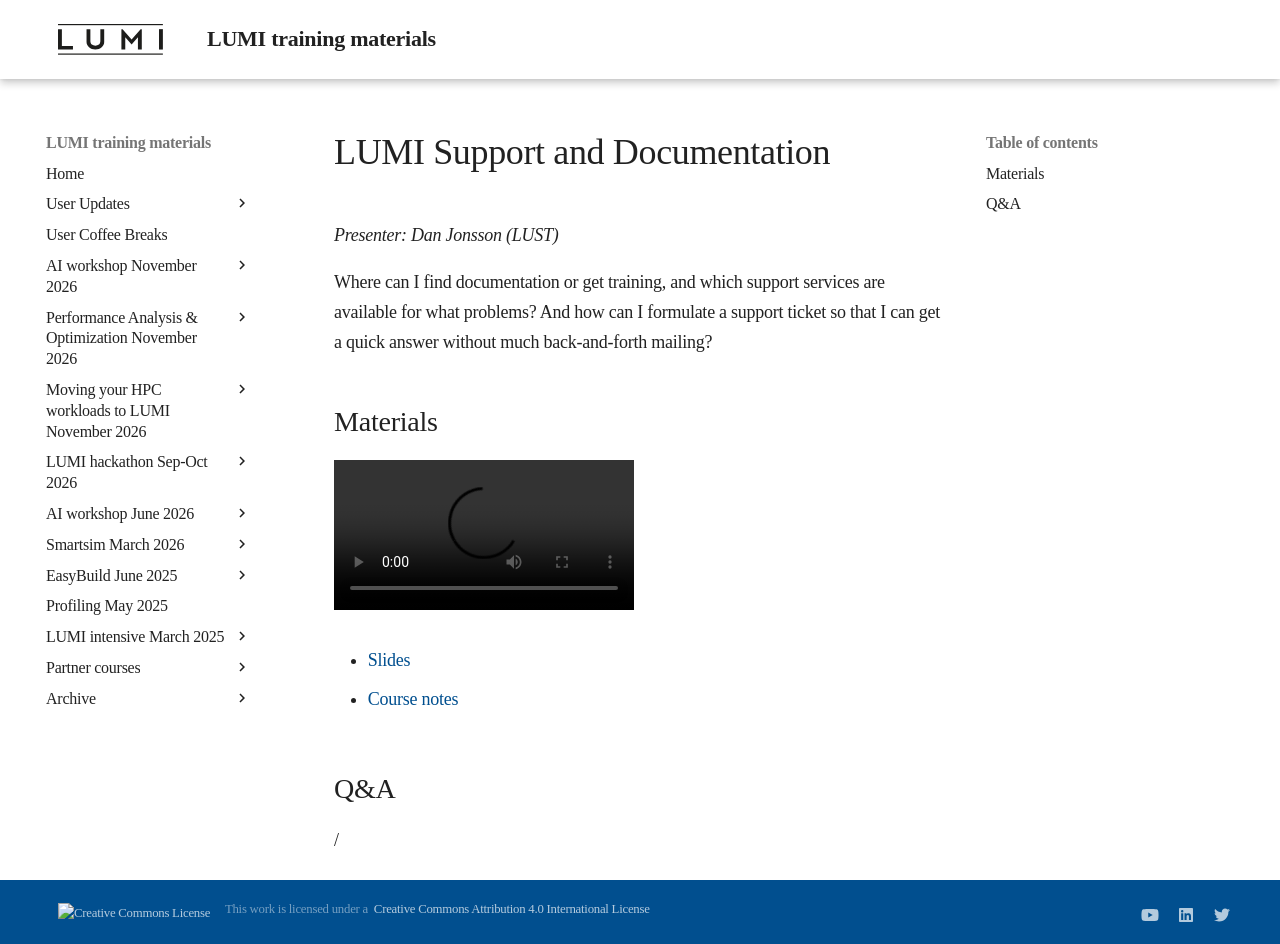

repository: Lumi-supercomputer/LUMI-training-materials · page: 2day-20260422/M106-Support/index.html · generator: mkdocs

# LUMI Support and Documentation

*Presenter: Dan Jonsson (LUST)*

Where can I find documentation or get training, and which support services are 
available for what problems? And how can I formulate a support ticket so that I can
get a quick answer without much back-and-forth mailing?


## Materials

<!--
Materials will be made available after the lecture
-->

<video src="https://462000265.lumidata.eu/2day-20260422/recordings/LUMI-2day-20260422-106-Support.mp4" controls="controls"></video>

<!--
-   A video recording will follow.
-->

-   [Slides](https://462000265.lumidata.eu/2day-20260422/files/LUMI-2day-20260422-106-Support.pdf)

-   [Course notes](106-Support.md)


## Q&A

/
